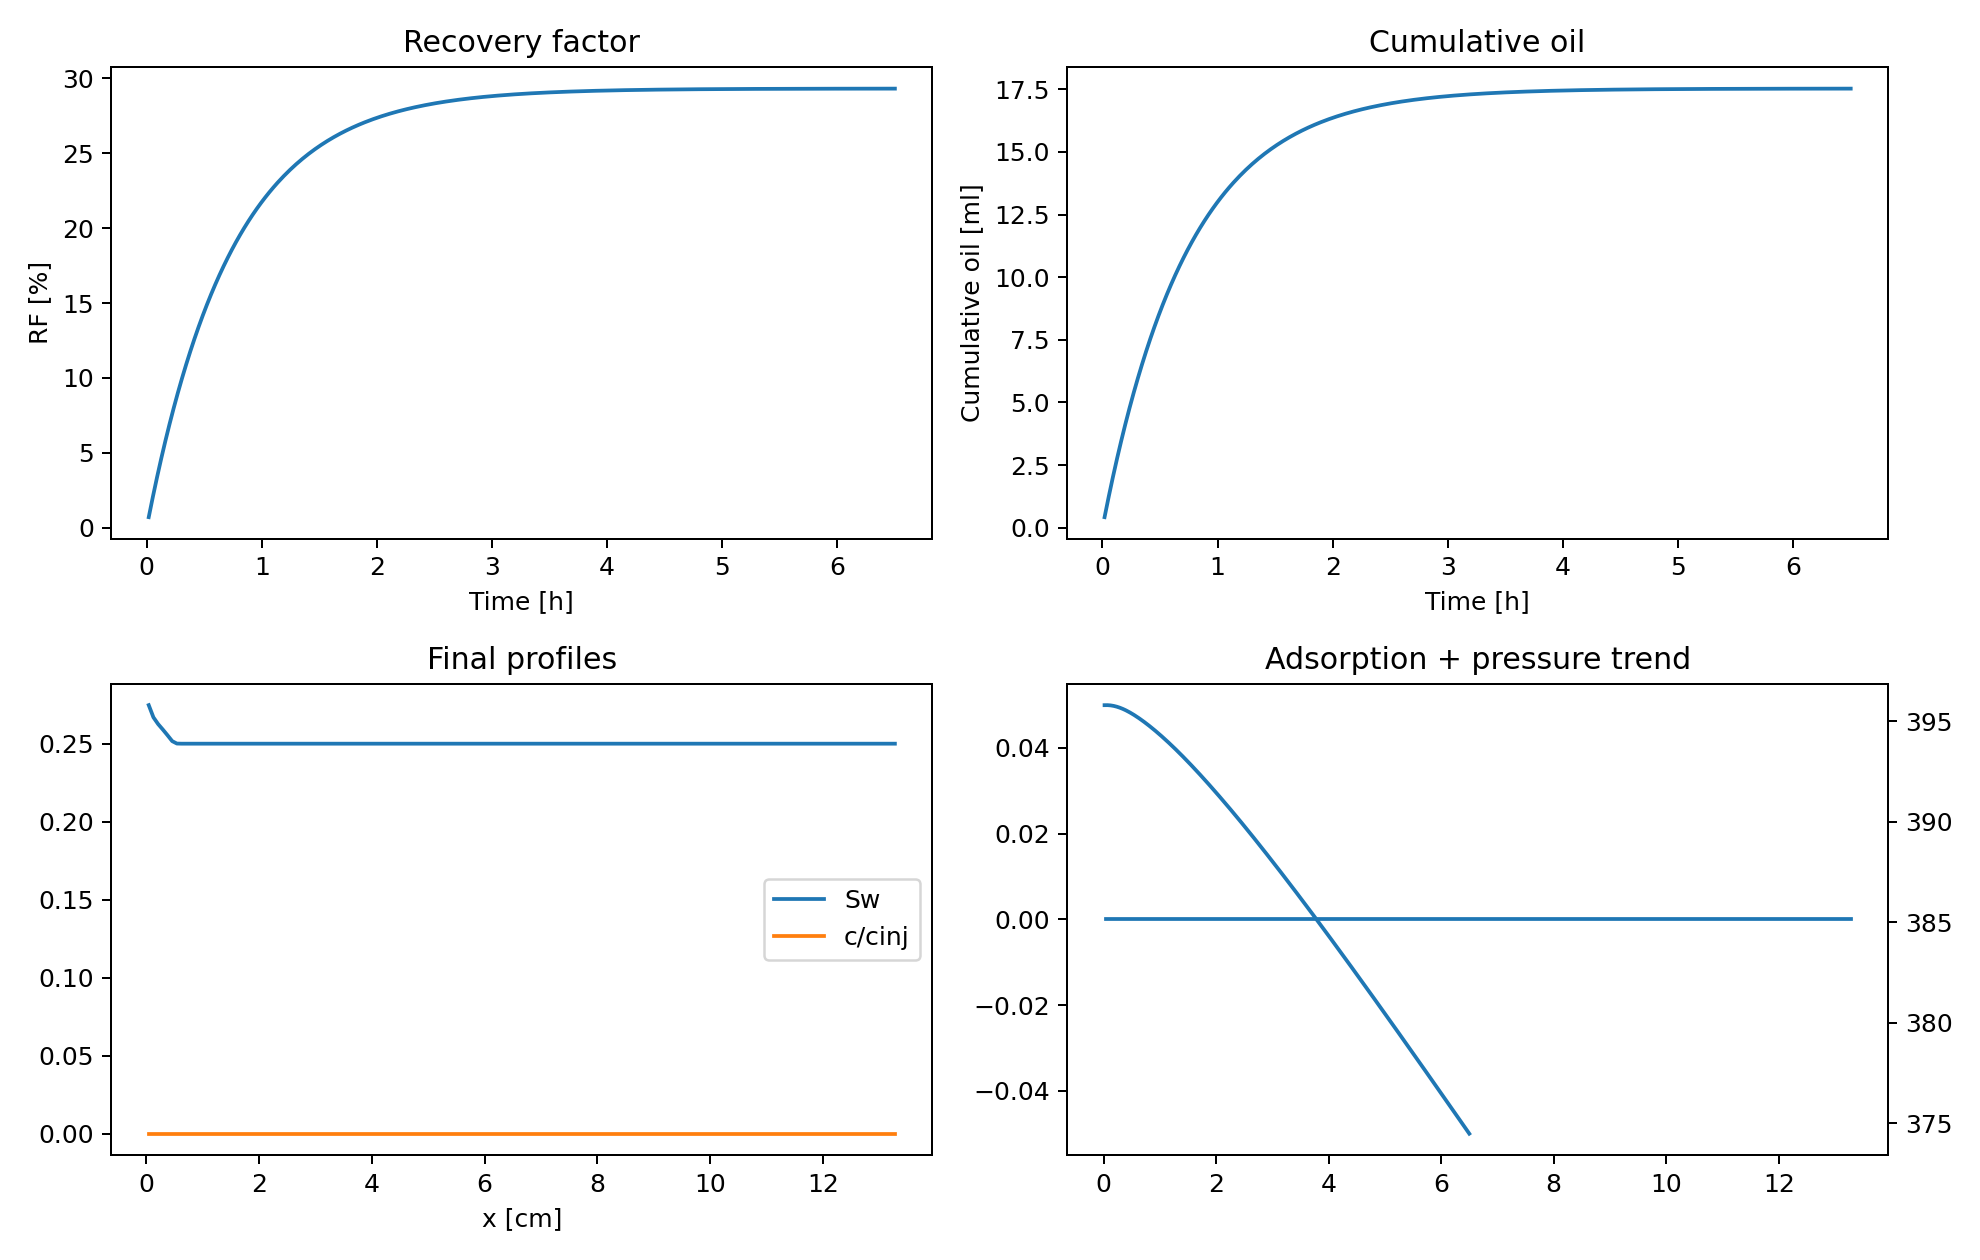

The file beside this chart, header and first rows:
time_h, rf_percent, cum_oil_ml, delta_p_bar
0.01806, 0.7081, 0.4234, 395.8
0.03611, 1.399, 0.8366, 395.8
0.05417, 2.073, 1.24, 395.8
0.07222, 2.731, 1.633, 395.8
0.09028, 3.373, 2.017, 395.8
0.1083, 4, 2.392, 395.8
0.1264, 4.611, 2.758, 395.8
0.1444, 5.208, 3.114, 395.8
0.1625, 5.79, 3.463, 395.8
0.1806, 6.359, 3.802, 395.8
0.1986, 6.913, 4.134, 395.7
0.2167, 7.454, 4.458, 395.7
0.2347, 7.982, 4.773, 395.7
0.2528, 8.497, 5.081, 395.7
0.2708, 9, 5.382, 395.7
0.2889, 9.491, 5.675, 395.7
0.3069, 9.97, 5.962, 395.6
0.325, 10.44, 6.241, 395.6
0.3431, 10.89, 6.514, 395.6
0.3611, 11.34, 6.78, 395.6
0.3792, 11.77, 7.04, 395.6
0.3972, 12.2, 7.293, 395.5
0.4153, 12.61, 7.54, 395.5
0.4333, 13.01, 7.781, 395.5
0.4514, 13.41, 8.017, 395.5
0.4694, 13.79, 8.247, 395.4
0.4875, 14.17, 8.471, 395.4
0.5056, 14.53, 8.69, 395.4
0.5236, 14.89, 8.903, 395.3
0.5417, 15.24, 9.111, 395.3
0.5597, 15.58, 9.315, 395.3
0.5778, 15.91, 9.513, 395.2
0.5958, 16.23, 9.707, 395.2
0.6139, 16.55, 9.896, 395.2
0.6319, 16.86, 10.08, 395.1
0.65, 17.16, 10.26, 395.1
0.6681, 17.45, 10.44, 395.1
0.6861, 17.74, 10.61, 395
0.7042, 18.02, 10.77, 395
0.7222, 18.29, 10.94, 395
0.7403, 18.56, 11.1, 394.9
0.7583, 18.82, 11.25, 394.9
0.7764, 19.07, 11.4, 394.8
0.7944, 19.32, 11.55, 394.8
0.8125, 19.56, 11.7, 394.8
0.8306, 19.79, 11.84, 394.7
0.8486, 20.02, 11.97, 394.7
0.8667, 20.25, 12.11, 394.6
0.8847, 20.47, 12.24, 394.6
0.9028, 20.68, 12.37, 394.6
0.9208, 20.89, 12.49, 394.5
0.9389, 21.09, 12.61, 394.5
0.9569, 21.29, 12.73, 394.4
0.975, 21.48, 12.85, 394.4
0.9931, 21.67, 12.96, 394.3
1.011, 21.86, 13.07, 394.3
1.029, 22.04, 13.18, 394.3
1.047, 22.21, 13.28, 394.2
1.065, 22.39, 13.39, 394.2
1.083, 22.55, 13.49, 394.1
... 300 more rows
